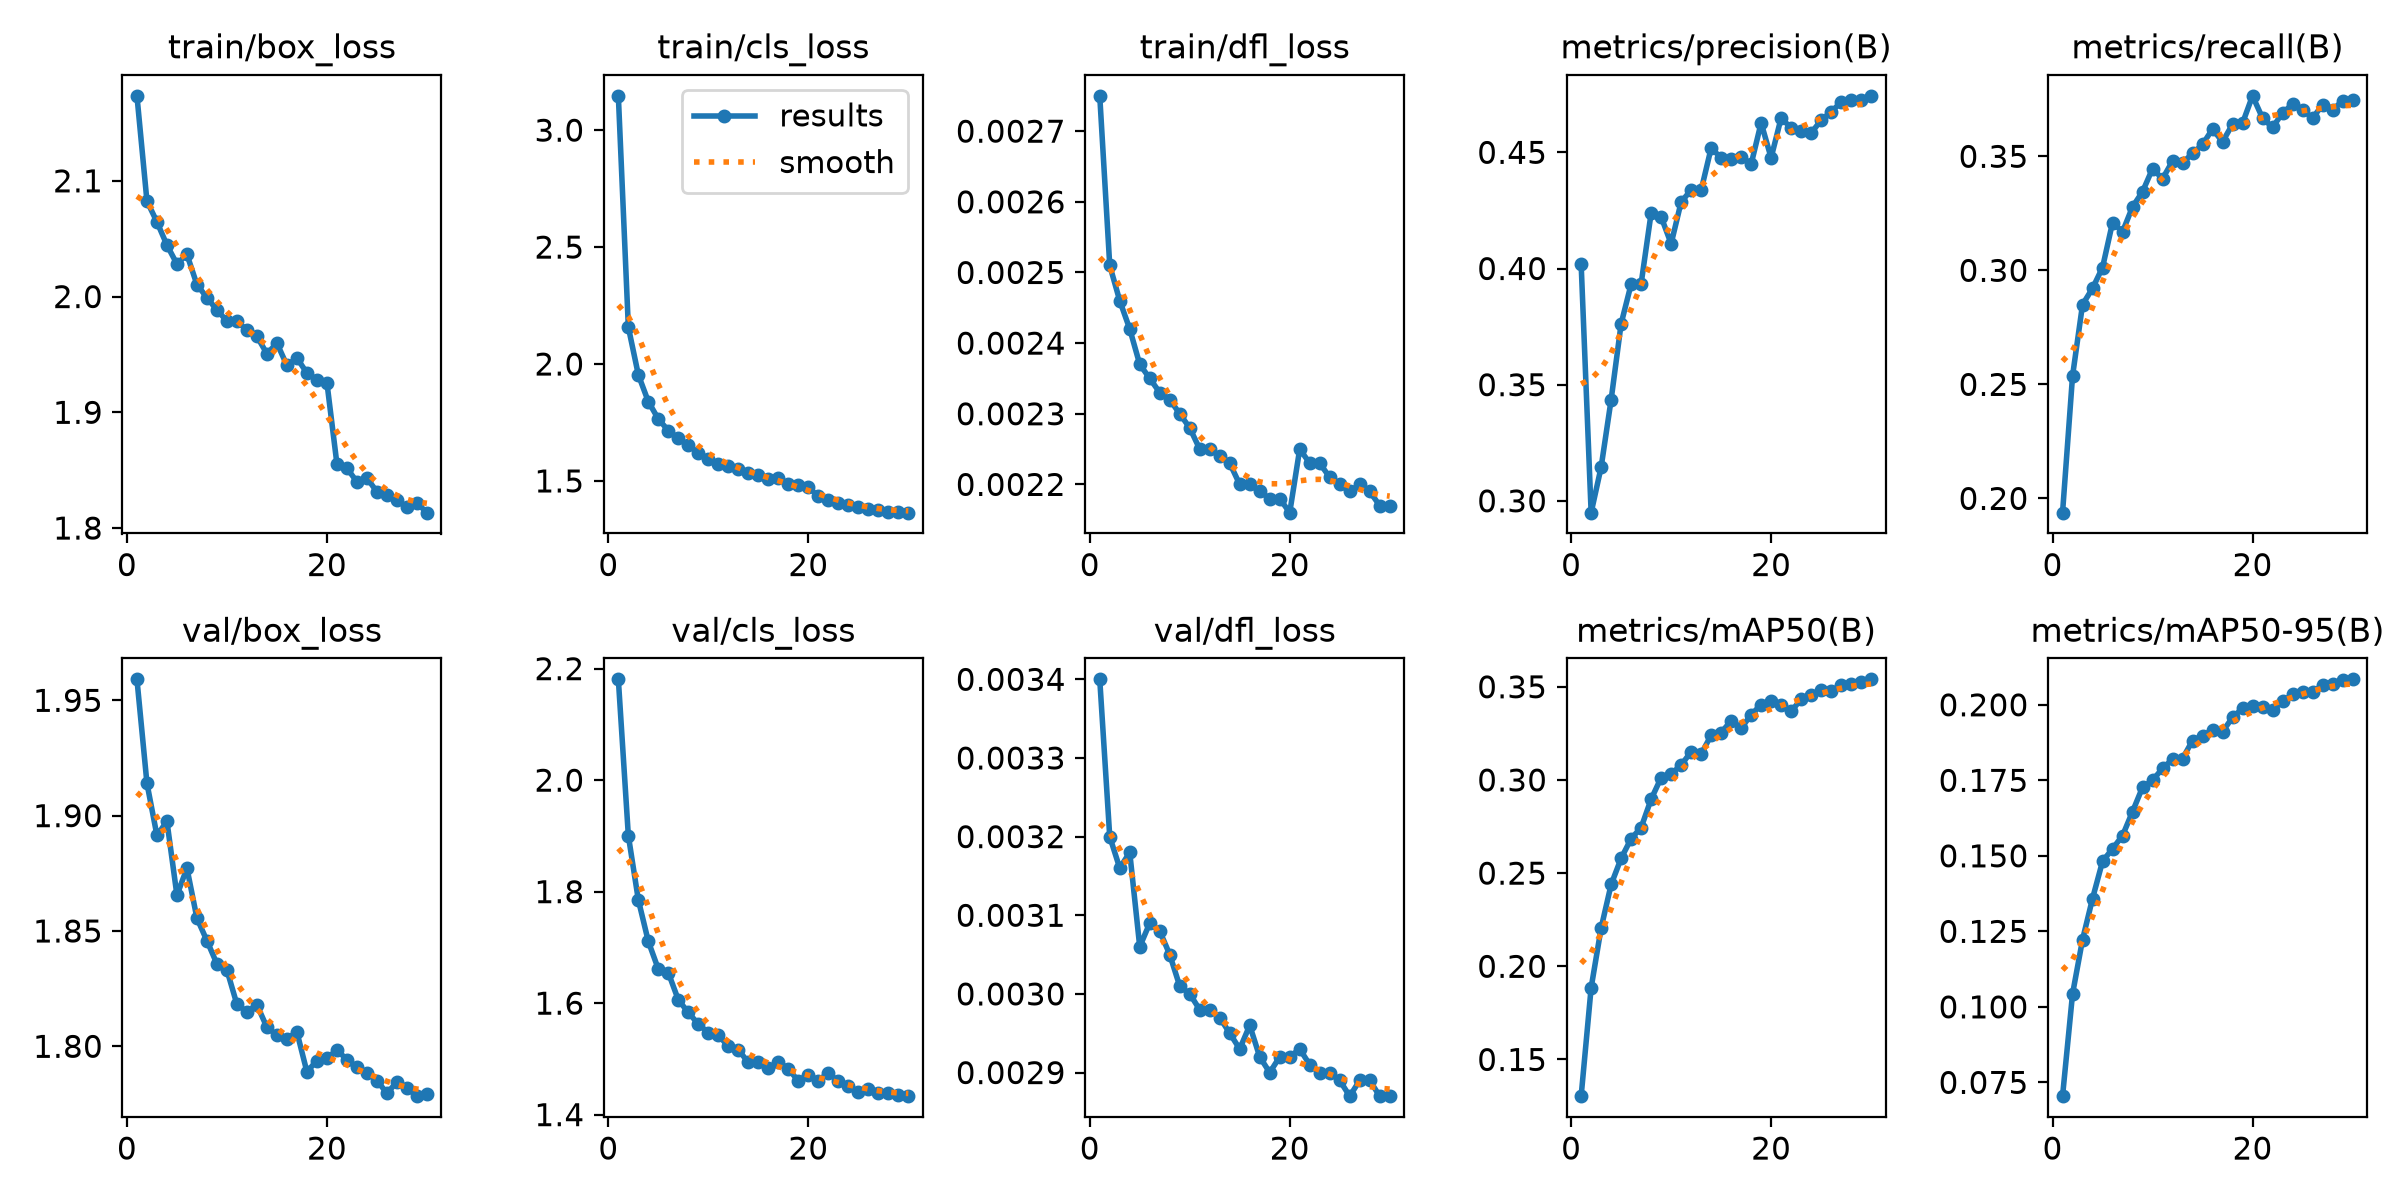

The file beside this chart, header and first rows:
epoch, time, train/box_loss, train/cls_loss, train/dfl_loss, metrics/precision(B), metrics/recall(B), metrics/mAP50(B), metrics/mAP50-95(B), val/box_loss, val/cls_loss, val/dfl_loss, lr/pg0, lr/pg1, lr/pg2
1, 194.6, 2.173, 3.147, 0.00275, 0.402, 0.1938, 0.1303, 0.07044, 1.959, 2.181, 0.0034, 0.0002377, 0.0002377, 0.0002377
2, 378, 2.083, 2.158, 0.00251, 0.2949, 0.2537, 0.1885, 0.1043, 1.914, 1.901, 0.0032, 0.00046, 0.00046, 0.00046
3, 558.9, 2.064, 1.954, 0.00246, 0.3145, 0.285, 0.2206, 0.1223, 1.891, 1.785, 0.00316, 0.0006666, 0.0006666, 0.0006666
4, 740.5, 2.044, 1.839, 0.00242, 0.3436, 0.2921, 0.2439, 0.1359, 1.898, 1.711, 0.00318, 0.0006433, 0.0006433, 0.0006433
5, 930.1, 2.028, 1.765, 0.00237, 0.3762, 0.3012, 0.2579, 0.1482, 1.865, 1.661, 0.00306, 0.0006198, 0.0006198, 0.0006198
6, 1124, 2.036, 1.715, 0.00235, 0.3933, 0.321, 0.2685, 0.1523, 1.877, 1.654, 0.00309, 0.0005962, 0.0005962, 0.0005962
7, 1312, 2.01, 1.682, 0.00233, 0.3935, 0.3169, 0.2744, 0.1567, 1.856, 1.606, 0.00308, 0.0005726, 0.0005726, 0.0005726
8, 1494, 1.999, 1.652, 0.00232, 0.4238, 0.3278, 0.2897, 0.1646, 1.846, 1.583, 0.00305, 0.0005491, 0.0005491, 0.0005491
9, 1675, 1.988, 1.62, 0.0023, 0.4223, 0.3345, 0.3012, 0.1727, 1.836, 1.562, 0.00301, 0.0005255, 0.0005255, 0.0005255
10, 1862, 1.979, 1.595, 0.00228, 0.4107, 0.3446, 0.3033, 0.175, 1.833, 1.547, 0.003, 0.0005019, 0.0005019, 0.0005019
11, 2061, 1.979, 1.574, 0.00225, 0.4286, 0.3402, 0.308, 0.1789, 1.818, 1.542, 0.00298, 0.0004784, 0.0004784, 0.0004784
12, 2261, 1.971, 1.565, 0.00225, 0.4338, 0.3479, 0.3151, 0.182, 1.815, 1.523, 0.00298, 0.0004548, 0.0004548, 0.0004548
13, 2461, 1.966, 1.553, 0.00224, 0.4337, 0.3471, 0.3139, 0.1822, 1.818, 1.516, 0.00297, 0.0004313, 0.0004313, 0.0004313
14, 2662, 1.951, 1.532, 0.00223, 0.4518, 0.3513, 0.324, 0.1882, 1.808, 1.494, 0.00295, 0.0004077, 0.0004077, 0.0004077
15, 2856, 1.96, 1.526, 0.0022, 0.4476, 0.3552, 0.3254, 0.1897, 1.805, 1.494, 0.00293, 0.0003841, 0.0003841, 0.0003841
16, 3063, 1.941, 1.509, 0.0022, 0.4472, 0.3619, 0.3317, 0.1917, 1.803, 1.483, 0.00296, 0.0003606, 0.0003606, 0.0003606
17, 3279, 1.947, 1.511, 0.00219, 0.4481, 0.3564, 0.3278, 0.1911, 1.806, 1.495, 0.00292, 0.000337, 0.000337, 0.000337
18, 3490, 1.934, 1.489, 0.00218, 0.4448, 0.364, 0.335, 0.1958, 1.789, 1.482, 0.0029, 0.0003134, 0.0003134, 0.0003134
19, 3699, 1.928, 1.483, 0.00218, 0.4627, 0.3645, 0.3405, 0.1988, 1.794, 1.461, 0.00292, 0.0002899, 0.0002899, 0.0002899
20, 3918, 1.926, 1.474, 0.00216, 0.4476, 0.3765, 0.3423, 0.1996, 1.795, 1.472, 0.00292, 0.0002663, 0.0002663, 0.0002663
21, 4107, 1.855, 1.433, 0.00225, 0.4648, 0.3668, 0.3402, 0.1992, 1.798, 1.461, 0.00293, 0.0002428, 0.0002428, 0.0002428
22, 4282, 1.852, 1.419, 0.00223, 0.4605, 0.3627, 0.3368, 0.1982, 1.794, 1.475, 0.00291, 0.0002192, 0.0002192, 0.0002192
23, 4460, 1.84, 1.405, 0.00223, 0.4591, 0.369, 0.3433, 0.2011, 1.791, 1.46, 0.0029, 0.0001956, 0.0001956, 0.0001956
24, 4641, 1.843, 1.399, 0.00221, 0.4583, 0.3729, 0.3457, 0.2034, 1.789, 1.451, 0.0029, 0.0001721, 0.0001721, 0.0001721
25, 4823, 1.831, 1.389, 0.0022, 0.4638, 0.3705, 0.348, 0.2044, 1.785, 1.44, 0.00289, 0.0001485, 0.0001485, 0.0001485
26, 4998, 1.829, 1.381, 0.00219, 0.4674, 0.3667, 0.3478, 0.2042, 1.78, 1.446, 0.00287, 0.000125, 0.000125, 0.000125
27, 5169, 1.824, 1.376, 0.0022, 0.4716, 0.3726, 0.3508, 0.2066, 1.784, 1.439, 0.00289, 0.0001014, 0.0001014, 0.0001014
28, 5346, 1.818, 1.367, 0.00219, 0.4726, 0.3702, 0.3513, 0.2068, 1.782, 1.439, 0.00289, 7.7826e-05, 7.7826e-05, 7.7826e-05
29, 5517, 1.822, 1.368, 0.00217, 0.4723, 0.3744, 0.3528, 0.2081, 1.778, 1.435, 0.00287, 5.4264e-05, 5.4264e-05, 5.4264e-05
30, 5678, 1.813, 1.364, 0.00217, 0.4743, 0.3746, 0.354, 0.2084, 1.779, 1.433, 0.00287, 3.0702e-05, 3.0702e-05, 3.0702e-05
